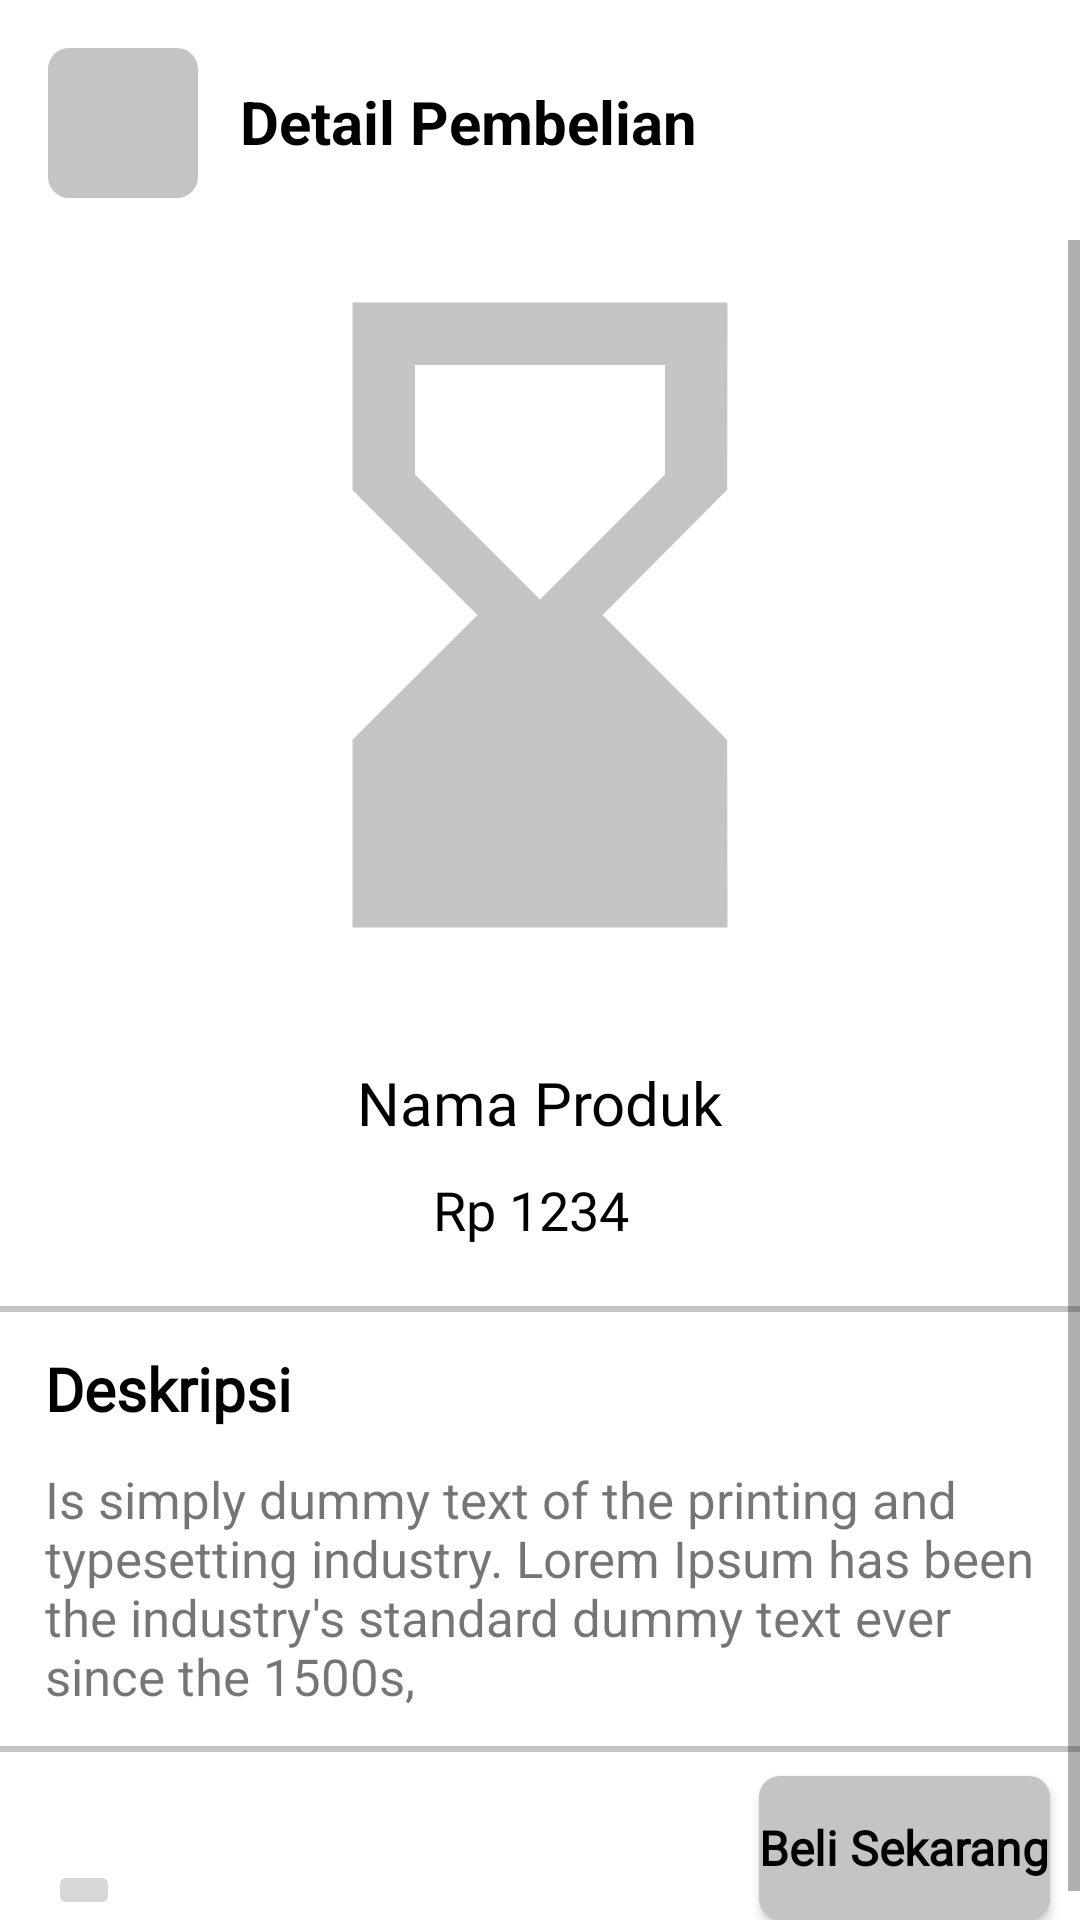

Write the Android layout XML for this screen, with the resource values it uses.
<!-- AndroidManifest.xml: application theme Theme.Yourpetcare -->
<!-- res/layout/activitydetailpembelian.xml -->
<?xml version="1.0" encoding="utf-8"?>
<androidx.constraintlayout.widget.ConstraintLayout xmlns:android="http://schemas.android.com/apk/res/android"
    xmlns:app="http://schemas.android.com/apk/res-auto"
    xmlns:tools="http://schemas.android.com/tools"
    android:layout_width="match_parent"
    android:layout_height="wrap_content"
    tools:context=".pembelian.DetailPembelianActivity">
    <ImageButton
        android:id="@+id/imageButton"
        android:layout_width="50dp"
        android:layout_height="50dp"
        android:layout_marginStart="16dp"
        android:layout_marginTop="16dp"
        android:background="@drawable/background_button"
        android:src="@drawable/ic_baseline_arrow_back_24"
        app:layout_constraintStart_toStartOf="parent"
        app:layout_constraintTop_toTopOf="parent" />

    <TextView
        android:id="@+id/textView29"
        android:layout_width="wrap_content"
        android:layout_height="wrap_content"
        android:layout_marginStart="12dp"
        android:text="Detail Pembelian"
        android:textColor="@color/black"
        android:textSize="20sp"
        android:textStyle="bold"
        app:layout_constraintBottom_toBottomOf="@+id/imageButton"
        app:layout_constraintEnd_toEndOf="parent"
        app:layout_constraintHorizontal_bias="0.016"
        app:layout_constraintStart_toEndOf="@+id/imageButton"
        app:layout_constraintTop_toTopOf="@+id/imageButton"
        app:layout_constraintVertical_bias="0.478" />

    <ScrollView
        android:id="@+id/scroll"
        android:layout_width="match_parent"
        android:layout_height="match_parent"
        android:layout_marginTop="80dp"
        app:layout_constraintBottom_toBottomOf="parent"
        app:layout_constraintEnd_toEndOf="parent"
        app:layout_constraintStart_toStartOf="parent"
        app:layout_constraintTop_toTopOf="parent"
        app:layout_constraintVertical_bias="0.0">

        <androidx.constraintlayout.widget.ConstraintLayout
            android:layout_width="match_parent"
            android:layout_height="wrap_content">

            <ImageView
                android:id="@+id/img_pembelian"
                android:layout_width="match_parent"
                android:layout_height="250dp"
                android:src="@drawable/ic_baseline_hourglass_bottom_24"
                app:layout_constraintEnd_toEndOf="parent"
                app:layout_constraintHorizontal_bias="0.0"
                app:layout_constraintStart_toStartOf="parent"
                app:layout_constraintTop_toTopOf="parent" />

            <TextView
                android:id="@+id/nama_produk_detail"
                android:layout_width="wrap_content"
                android:layout_height="wrap_content"
                android:layout_marginTop="24dp"
                android:fontFamily="@font/interbold"
                android:text="Nama Produk"
                android:textColor="@color/black"
                android:textSize="20sp"
                app:layout_constraintEnd_toEndOf="@+id/img_pembelian"
                app:layout_constraintStart_toStartOf="@+id/img_pembelian"
                app:layout_constraintTop_toBottomOf="@+id/img_pembelian" />

            <TextView
                android:id="@+id/harga_produk_detail"
                android:layout_width="wrap_content"
                android:layout_height="wrap_content"
                android:layout_marginTop="10dp"
                android:fontFamily="@font/interbold"
                android:text="Rp 1234 "
                android:textColor="@color/black"
                android:textSize="18sp"
                app:layout_constraintEnd_toEndOf="@+id/nama_produk_detail"
                app:layout_constraintHorizontal_bias="0.482"
                app:layout_constraintStart_toStartOf="@+id/nama_produk_detail"
                app:layout_constraintTop_toBottomOf="@+id/nama_produk_detail" />

            <View
                android:id="@+id/view"
                android:layout_width="match_parent"
                android:layout_height="2dp"
                android:layout_marginTop="20dp"
                android:background="#c4c4c4"
                app:layout_constraintEnd_toEndOf="parent"
                app:layout_constraintStart_toStartOf="parent"
                app:layout_constraintTop_toBottomOf="@+id/harga_produk_detail" />

            <TextView
                android:id="@+id/textView2"
                android:layout_width="wrap_content"
                android:layout_height="wrap_content"
                android:layout_marginTop="12dp"
                android:fontFamily="@font/interbold"
                android:paddingHorizontal="15dp"
                android:text="Deskripsi"
                android:textColor="@color/black"
                android:textSize="20sp"
                android:textStyle="bold"
                app:layout_constraintEnd_toEndOf="parent"
                app:layout_constraintHorizontal_bias="0.0"
                app:layout_constraintStart_toStartOf="parent"
                app:layout_constraintTop_toBottomOf="@+id/view" />

            <TextView
                android:id="@+id/tv_deskripsi_detail_pembelian"
                android:layout_width="match_parent"
                android:layout_height="wrap_content"
                android:layout_marginTop="12dp"
                android:layout_marginBottom="12dp"
                android:paddingHorizontal="15dp"
                android:text="Is simply dummy text of the printing and typesetting industry. Lorem Ipsum has been the industry's standard dummy text ever since the 1500s,"
                android:textSize="17sp"
                app:layout_constraintBottom_toTopOf="@+id/view2"
                app:layout_constraintEnd_toEndOf="parent"
                app:layout_constraintHorizontal_bias="0.0"
                app:layout_constraintStart_toStartOf="@+id/textView2"
                app:layout_constraintTop_toBottomOf="@+id/textView2"
                app:layout_constraintVertical_bias="0.0" />

            <View
                android:id="@+id/view2"
                android:layout_width="match_parent"
                android:layout_height="2dp"
                android:layout_marginBottom="8dp"
                android:background="#c4c4c4"
                app:layout_constraintBottom_toTopOf="@+id/belisekarang_detail"
                app:layout_constraintEnd_toEndOf="parent"
                app:layout_constraintHorizontal_bias="1.0"
                app:layout_constraintStart_toStartOf="@+id/tambah_keranjang_detail_pembelian" />

            <ImageButton
                android:id="@+id/tambah_keranjang_detail_pembelian"
                android:layout_width="wrap_content"
                android:layout_height="wrap_content"
                android:layout_marginStart="16dp"
                android:layout_marginBottom="10dp"
                android:src="@drawable/ic_baseline_add_shopping_cart_24"
                app:layout_constraintBottom_toBottomOf="parent"
                app:layout_constraintStart_toStartOf="parent"
                app:layout_constraintVertical_bias="1.0" />

            <Button
                android:id="@+id/belisekarang_detail"
                android:layout_width="wrap_content"
                android:layout_height="wrap_content"
                android:layout_marginHorizontal="75dp"
                android:layout_marginEnd="10dp"
                android:layout_marginBottom="10dp"
                android:background="@drawable/background_button"
                android:fontFamily="@font/interregular"
                android:gravity="center"
                android:text="Beli Sekarang"
                android:textAlignment="center"
                android:textAllCaps="false"
                android:textColor="@color/black"
                android:textSize="16sp"
                android:textStyle="bold"
                app:layout_constraintBottom_toBottomOf="parent"
                app:layout_constraintEnd_toEndOf="parent" />
        </androidx.constraintlayout.widget.ConstraintLayout>
    </ScrollView>
</androidx.constraintlayout.widget.ConstraintLayout >
<!-- resources referenced by this layout -->
<resources>
  <!-- drawable background_button (drawable) -->
  <?xml version="1.0" encoding="utf-8"?>
  <shape xmlns:android="http://schemas.android.com/apk/res/android">
  
      <solid
          android:color="#c4c4c4"/>
      <corners
          android:radius="7dp"/>
  
  
  
  </shape>
  <!-- drawable ic_baseline_hourglass_bottom_24 (drawable) -->
  <vector android:height="24dp" android:tint="#C4C4C4"
      android:viewportHeight="24" android:viewportWidth="24"
      android:width="24dp" xmlns:android="http://schemas.android.com/apk/res/android">
      <path android:fillColor="@android:color/white" android:pathData="M18,22l-0.01,-6L14,12l3.99,-4.01L18,2H6v6l4,4l-4,3.99V22H18zM8,7.5V4h8v3.5l-4,4L8,7.5z"/>
  </vector>
  <style name="Theme.Yourpetcare" parent="Theme.MaterialComponents.DayNight.NoActionBar">
          
          <item name="colorPrimary">@color/purple_500</item>
          <item name="colorPrimaryVariant">@color/purple_700</item>
          <item name="colorOnPrimary">@color/white</item>
          
          <item name="colorSecondary">@color/teal_200</item>
          <item name="colorSecondaryVariant">@color/teal_700</item>
          <item name="colorOnSecondary">@color/black</item>
          
          <item name="android:statusBarColor" tools:targetApi="l">?attr/colorPrimaryVariant</item>
          
      </style>
  <!-- not gathered from this repository: default colours our renderer supplied (Android Studio template values) -->
  <color name="purple_500">#FF6200EE</color>
  <color name="purple_700">#FF3700B3</color>
  <color name="teal_200">#FF03DAC5</color>
  <color name="teal_700">#FF018786</color>
  <color name="black">#FF000000</color>
  <color name="white">#FFFFFFFF</color>
</resources>
